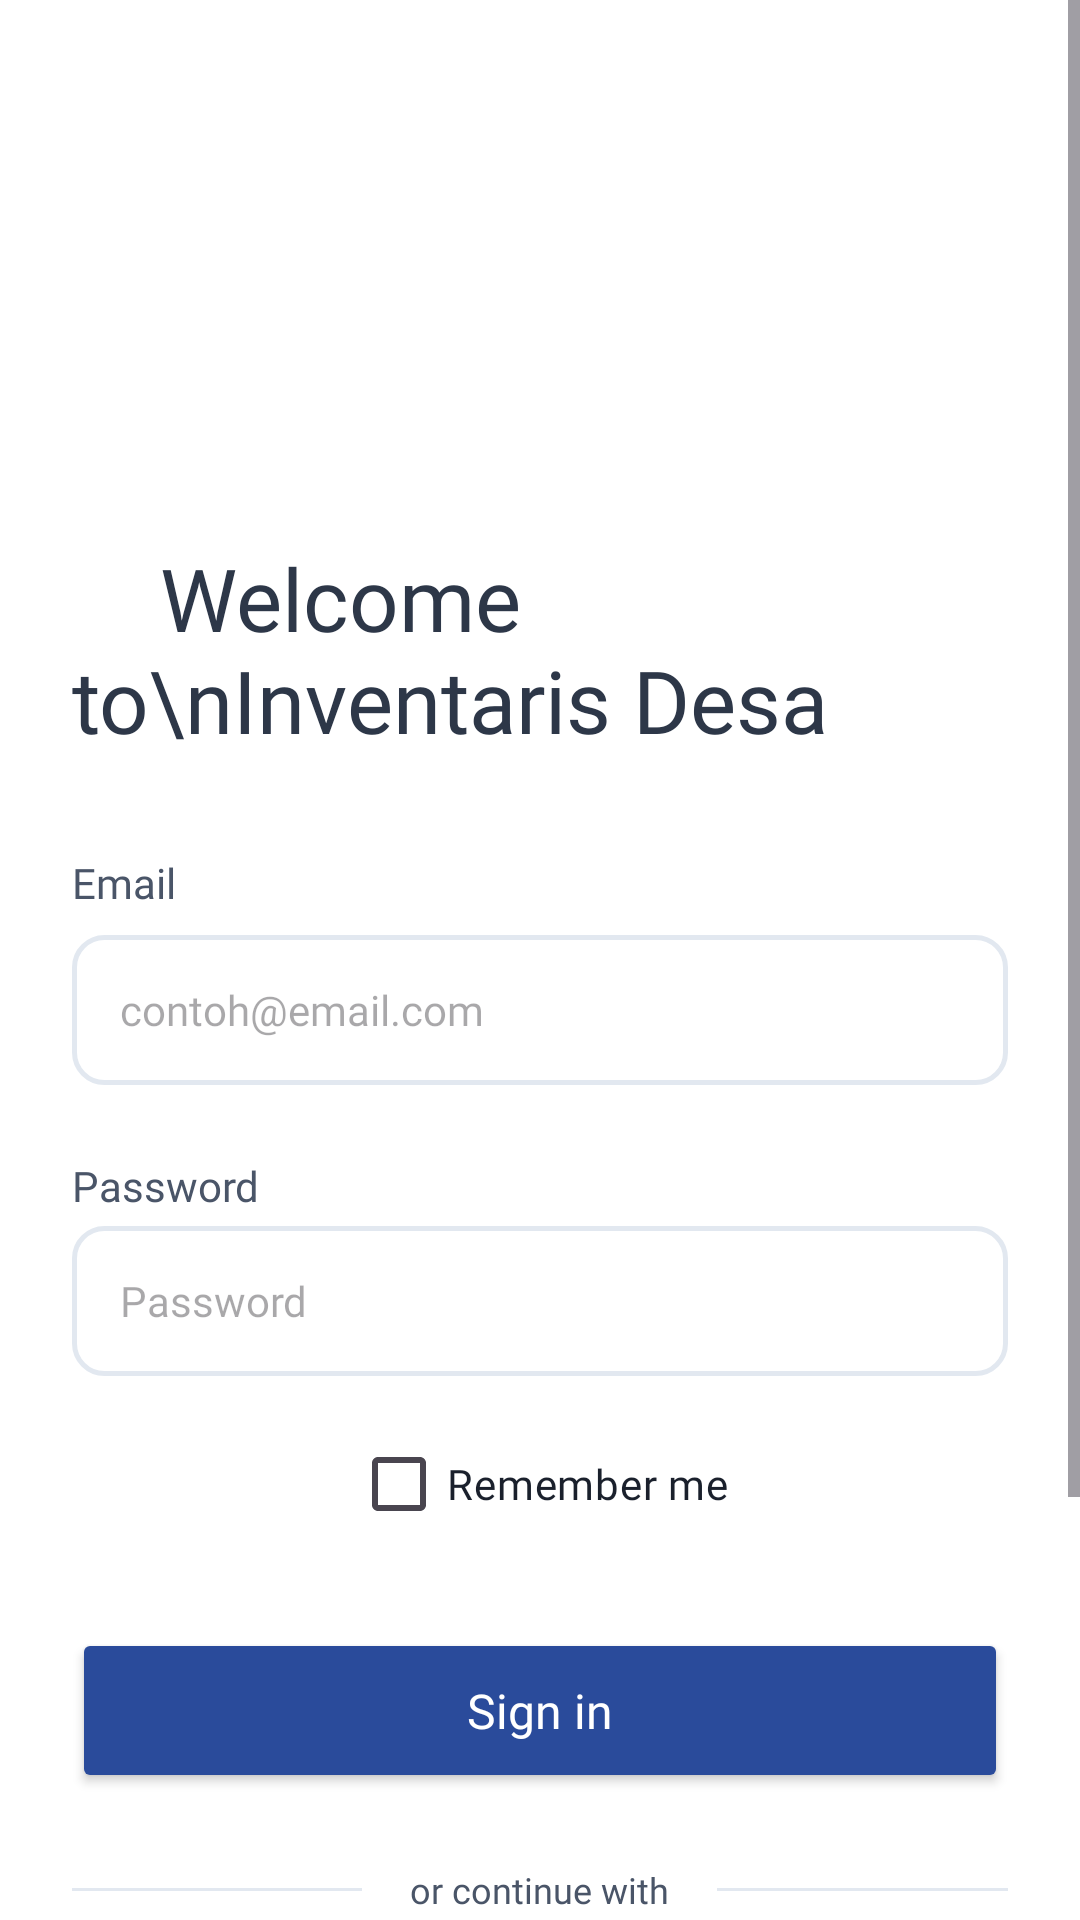

Here is an Android app screen rendered from its layout file. Give the layout XML and the strings, colors and styles it references.
<!-- AndroidManifest.xml: application theme Theme.Dzakwanluck -->
<!-- res/layout/activity_p3.xml -->
<?xml version="1.0" encoding="utf-8"?>
<ScrollView
    xmlns:android="http://schemas.android.com/apk/res/android"
    xmlns:app="http://schemas.android.com/apk/res-auto"
    xmlns:tools="http://schemas.android.com/tools"
    android:layout_width="match_parent"
    android:layout_height="match_parent"
    android:fillViewport="true"
    android:background="#FFFFFF">

    <androidx.constraintlayout.widget.ConstraintLayout
        android:layout_width="match_parent"
        android:layout_height="wrap_content"
        android:padding="24dp"
        tools:context=".Home.pertemuan3.P3Activity">

        <ImageView
            android:id="@+id/iv_logo"
            android:layout_width="100dp"
            android:layout_height="100dp"
            android:layout_marginTop="32dp"
            android:src="@drawable/logo"
            app:layout_constraintEnd_toEndOf="parent"
            app:layout_constraintStart_toStartOf="parent"
            app:layout_constraintTop_toTopOf="parent" />

        <TextView
            android:id="@+id/tv_title"
            android:layout_width="wrap_content"
            android:layout_height="wrap_content"
            android:layout_marginTop="24dp"
            android:fontFamily="@font/poppins_bold"
            android:text="    Welcome to\nInventaris Desa"
            android:textColor="#2D3748"
            android:textSize="29sp"
            app:layout_constraintEnd_toEndOf="parent"
            app:layout_constraintStart_toStartOf="parent"
            app:layout_constraintTop_toBottomOf="@id/iv_logo" />

        <TextView
            android:id="@+id/tv_label_username"
            android:layout_width="wrap_content"
            android:layout_height="wrap_content"
            android:layout_marginTop="32dp"
            android:fontFamily="@font/poppins_regular"
            android:text="Email"
            android:textColor="#4A5568"
            android:textSize="14sp"
            app:layout_constraintStart_toStartOf="parent"
            app:layout_constraintTop_toBottomOf="@id/tv_title" />

        <EditText
            android:id="@+id/et_username"
            android:layout_width="match_parent"
            android:layout_height="50dp"
            android:layout_marginTop="8dp"
            android:background="@drawable/bg_input_outline"
            android:fontFamily="@font/poppins_bold"
            android:hint="contoh@email.com"
            android:inputType="textEmailAddress"
            android:paddingHorizontal="16dp"
            android:textColor="#1A202C"
            android:textSize="14sp"
            app:layout_constraintTop_toBottomOf="@id/tv_label_username" />

        <TextView
            android:id="@+id/tv_error_username"
            android:layout_width="wrap_content"
            android:layout_height="wrap_content"
            android:layout_marginTop="4dp"
            android:fontFamily="@font/poppins_regular"
            android:text="Username does not exist!"
            android:textColor="#FC8181"
            android:textSize="12sp"
            android:visibility="gone"
            app:layout_constraintStart_toStartOf="parent"
            app:layout_constraintTop_toBottomOf="@id/et_username" />

        <TextView
            android:id="@+id/textView5"
            android:layout_width="wrap_content"
            android:layout_height="wrap_content"
            android:layout_marginTop="24dp"
            android:fontFamily="@font/poppins_regular"
            android:text="Password"
            android:textColor="#4A5568"
            android:textSize="14sp"
            app:layout_constraintStart_toStartOf="parent"
            app:layout_constraintTop_toBottomOf="@+id/et_username" />

        <EditText
            android:id="@+id/et_password"
            android:layout_width="match_parent"
            android:layout_height="50dp"
            android:layout_marginTop="4dp"
            android:background="@drawable/bg_input_outline"
            android:fontFamily="@font/poppins_regular"
            android:hint="Password"
            android:inputType="textPassword"
            android:paddingHorizontal="16dp"
            android:textColor="#1A202C"
            android:textSize="14sp"
            app:layout_constraintTop_toBottomOf="@+id/textView5"
            tools:layout_editor_absoluteX="24dp" />

        <CheckBox
            android:id="@+id/cb_remember"
            android:layout_width="wrap_content"
            android:layout_height="wrap_content"
            android:layout_marginTop="12dp"
            android:buttonTint="#CBD5E0"
            android:fontFamily="@font/poppins_regular"
            android:text="Remember me"
            android:textColor="#1A202C"
            android:textSize="14sp"
            app:layout_constraintEnd_toEndOf="parent"
            app:layout_constraintStart_toStartOf="parent"
            app:layout_constraintTop_toBottomOf="@id/et_password" />

        <Button
            android:id="@+id/btn_login"
            android:layout_width="match_parent"
            android:layout_height="55dp"
            android:layout_marginTop="24dp"
            android:backgroundTint="@color/primary_blue_desa"
            android:fontFamily="@font/poppins_bold"
            android:text="Sign in"
            android:textAllCaps="false"
            android:textColor="#FFFFFF"
            android:textSize="16sp"
            app:cornerRadius="12dp"
            app:layout_constraintTop_toBottomOf="@id/cb_remember" />

        <LinearLayout
            android:id="@+id/ll_divider"
            android:layout_width="match_parent"
            android:layout_height="wrap_content"
            android:layout_marginTop="24dp"
            android:gravity="center_vertical"
            android:orientation="horizontal"
            app:layout_constraintTop_toBottomOf="@id/btn_login">

            <View
                android:layout_width="0dp"
                android:layout_height="1dp"
                android:layout_weight="1"
                android:background="#E2E8F0" />

            <TextView
                android:layout_width="wrap_content"
                android:layout_height="wrap_content"
                android:layout_marginHorizontal="16dp"
                android:fontFamily="@font/poppins_regular"
                android:text="or continue with"
                android:textColor="#4A5568"
                android:textSize="12sp" />

            <View
                android:layout_width="0dp"
                android:layout_height="1dp"
                android:layout_weight="1"
                android:background="#E2E8F0" />
        </LinearLayout>

        <LinearLayout
            android:id="@+id/ll_social"
            android:layout_width="wrap_content"
            android:layout_height="wrap_content"
            android:layout_marginTop="24dp"
            android:orientation="horizontal"
            app:layout_constraintEnd_toEndOf="parent"
            app:layout_constraintStart_toStartOf="parent"
            app:layout_constraintTop_toBottomOf="@id/ll_divider">

            <ImageView
                android:layout_width="60dp"
                android:layout_height="60dp"
                android:layout_marginEnd="16dp"
                android:background="@drawable/bg_social_outline"
                android:padding="16dp"
                android:src="@drawable/facebook" />

            <ImageView
                android:layout_width="60dp"
                android:layout_height="60dp"
                android:background="@drawable/bg_social_outline"
                android:padding="16dp"
                android:src="@drawable/google" />
        </LinearLayout>

        <LinearLayout
            android:layout_width="wrap_content"
            android:layout_height="wrap_content"
            android:layout_marginTop="32dp"
            android:layout_marginBottom="24dp"
            android:orientation="horizontal"
            app:layout_constraintBottom_toBottomOf="parent"
            app:layout_constraintEnd_toEndOf="parent"
            app:layout_constraintStart_toStartOf="parent"
            app:layout_constraintTop_toBottomOf="@id/ll_social">

            <TextView
                android:layout_width="wrap_content"
                android:layout_height="wrap_content"
                android:fontFamily="@font/poppins_regular"
                android:text="Don't have an account? "
                android:textColor="#4A5568"
                android:textSize="14sp" />

            <TextView
                android:id="@+id/signUp"
                android:layout_width="wrap_content"
                android:layout_height="wrap_content"
                android:fontFamily="@font/poppins_bold"
                android:text="Sign up"
                android:textColor="@color/primary_blue_desa"
                android:textSize="14sp" />
        </LinearLayout>

    </androidx.constraintlayout.widget.ConstraintLayout>

</ScrollView>
<!-- resources referenced by this layout -->
<resources>
  <color name="primary_blue_desa">#2A4B9B</color>
  <!-- drawable bg_input_outline (drawable) -->
  <?xml version="1.0" encoding="utf-8"?>
  <shape xmlns:android="http://schemas.android.com/apk/res/android"
      android:shape="rectangle">
      <solid android:color="#FFFFFF" />
      <corners android:radius="10dp" />
      <stroke
          android:width="1.5dp"
          android:color="#E2E8F0" />
  </shape>
  <!-- drawable bg_social_outline (drawable) -->
  <?xml version="1.0" encoding="utf-8"?>
  <shape xmlns:android="http://schemas.android.com/apk/res/android"
      android:shape="rectangle">
      <solid android:color="#FFFFFF" />
      <corners android:radius="16dp" /> <stroke
      android:width="1dp"
      android:color="#3F51B5" />
  </shape>
  <!-- drawable facebook: vector/xml drawable (drawable, 13430 chars, omitted) -->
  <!-- drawable google: vector/xml drawable (drawable, 42063 chars, omitted) -->
  <style name="Theme.Dzakwanluck" parent="Base.Theme.Dzakwanluck" />
  <style name="Base.Theme.Dzakwanluck" parent="Theme.Material3.DayNight.NoActionBar">
          
          
      </style>
</resources>
